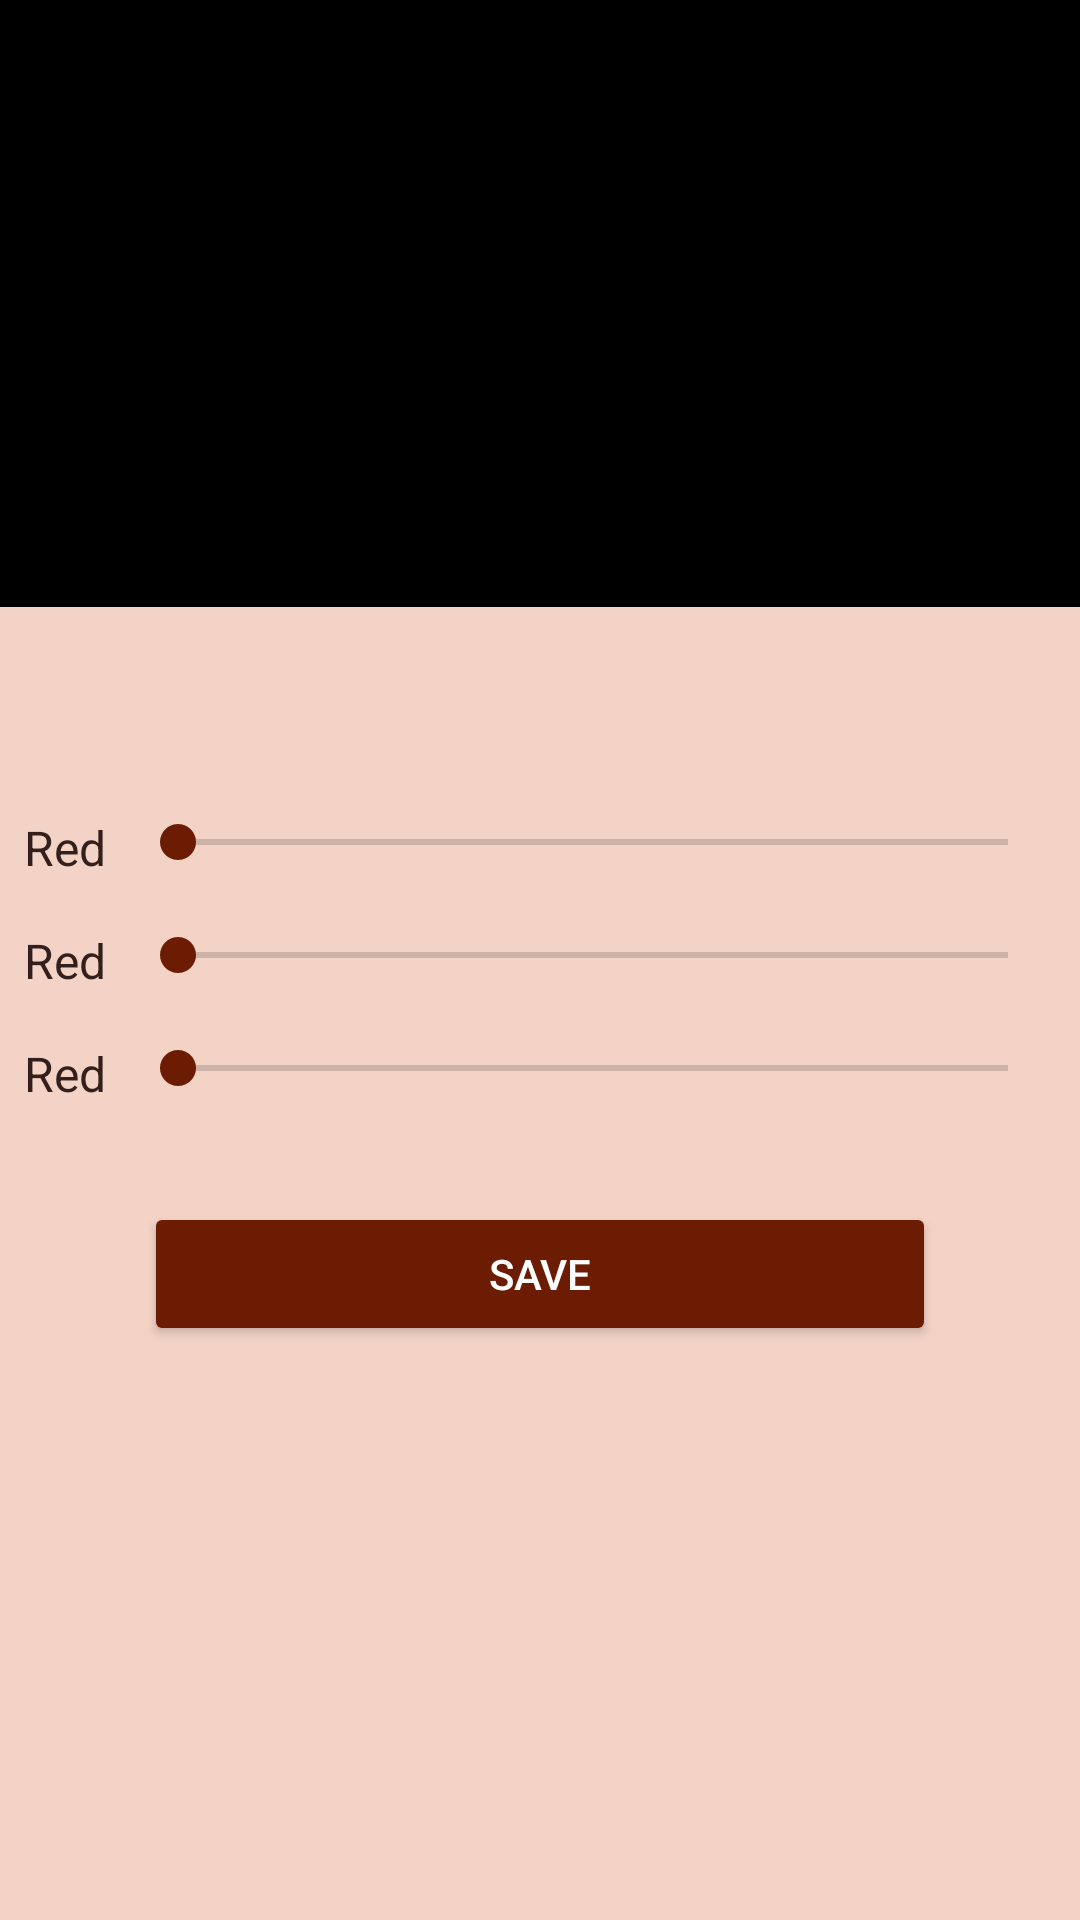

Write the Android layout XML for this screen, with the resource values it uses.
<!-- AndroidManifest.xml: application theme Theme.ToGet -->
<!-- res/layout/fragment_custom_color.xml -->
<?xml version="1.0" encoding="utf-8"?>
<androidx.constraintlayout.widget.ConstraintLayout xmlns:android="http://schemas.android.com/apk/res/android"
    xmlns:app="http://schemas.android.com/apk/res-auto"
    xmlns:tools="http://schemas.android.com/tools"
    android:layout_width="match_parent"
    android:layout_height="match_parent"
    android:background="?attr/colorPrimaryVariant">

    <View
        android:id="@+id/colorView"
        android:layout_width="match_parent"
        android:layout_height="0dp"
        android:background="@color/black"
        app:layout_constraintDimensionRatio="16:9"
        app:layout_constraintEnd_toEndOf="parent"
        app:layout_constraintStart_toStartOf="parent"
        app:layout_constraintTop_toTopOf="parent" />

    <androidx.appcompat.widget.AppCompatTextView
        android:id="@+id/titleTextView"
        android:layout_width="wrap_content"
        android:layout_height="wrap_content"
        android:layout_margin="16dp"
        android:textColor="?colorOnPrimary"
        android:textSize="22sp"
        android:textStyle="bold"
        app:layout_constraintEnd_toEndOf="parent"
        app:layout_constraintStart_toStartOf="parent"
        app:layout_constraintTop_toBottomOf="@id/colorView"
        tools:text="Low (R, G, B)" />

    <include
        android:id="@+id/redColorLayout"
        layout="@layout/custom_color_seek_bar"
        android:layout_width="match_parent"
        android:layout_height="wrap_content"
        android:layout_marginTop="16dp"
        app:layout_constraintTop_toBottomOf="@id/titleTextView" />

    <include
        android:id="@+id/greenColorLayout"
        layout="@layout/custom_color_seek_bar"
        android:layout_width="match_parent"
        android:layout_height="wrap_content"
        android:layout_marginTop="8dp"
        app:layout_constraintTop_toBottomOf="@id/redColorLayout" />

    <include
        android:id="@+id/blueColorLayout"
        layout="@layout/custom_color_seek_bar"
        android:layout_width="match_parent"
        android:layout_height="wrap_content"
        android:layout_marginTop="8dp"
        app:layout_constraintTop_toBottomOf="@id/greenColorLayout" />

    <Button
        android:id="@+id/saveButton"
        android:layout_width="match_parent"
        android:layout_height="wrap_content"
        android:layout_marginHorizontal="48dp"
        android:layout_marginTop="32dp"
        android:text="@string/save"
        android:textColor="?attr/colorOnSecondary"
        android:backgroundTint="?attr/colorSecondary"
        app:layout_constraintEnd_toEndOf="parent"
        app:layout_constraintStart_toStartOf="parent"
        app:layout_constraintTop_toBottomOf="@id/blueColorLayout" />

</androidx.constraintlayout.widget.ConstraintLayout>
<!-- res/layout/custom_color_seek_bar.xml (included above) -->
<?xml version="1.0" encoding="utf-8"?>
<androidx.constraintlayout.widget.ConstraintLayout xmlns:android="http://schemas.android.com/apk/res/android"
    xmlns:app="http://schemas.android.com/apk/res-auto"
    xmlns:tools="http://schemas.android.com/tools"
    android:layout_width="match_parent"
    android:layout_height="wrap_content">

    <TextView
        android:id="@+id/colorTextView"
        android:layout_width="wrap_content"
        android:layout_height="wrap_content"
        android:layout_margin="8dp"
        android:textColor="?attr/colorOnPrimary"
        android:textSize="16sp"
        app:layout_constraintStart_toStartOf="parent"
        app:layout_constraintTop_toTopOf="parent"
        tools:text="Red" />

    <SeekBar
        android:id="@+id/seekBar"
        android:layout_width="0dp"
        android:layout_height="wrap_content"
        android:layout_margin="8dp"
        android:layout_marginTop="4dp"
        android:max="255"
        app:layout_constraintEnd_toEndOf="parent"
        app:layout_constraintStart_toEndOf="@id/colorTextView"
        app:layout_constraintTop_toTopOf="parent" />

</androidx.constraintlayout.widget.ConstraintLayout>
<!-- resources referenced by this layout -->
<resources>
  <color name="black">#FF000000</color>
  <string name="save">Save</string>
  <style name="Theme.ToGet" parent="Theme.MaterialComponents.DayNight.DarkActionBar">
          
          <item name="colorPrimary">@color/primaryColor1</item>
          <item name="colorPrimaryVariant">@color/primaryBackground</item>
          <item name="colorOnPrimary">@color/primaryTextColor1</item>
          
          <item name="colorSecondary">@color/secondaryColor1</item>
          <item name="colorSecondaryVariant">@color/secondaryDarkColor1</item>
          <item name="colorOnSecondary">@color/white</item>
          
          <item name="android:statusBarColor" tools:targetApi="l">?attr/colorOnPrimary</item>
          
          <item name="colorOnBackground">@color/primaryColor</item>
          <item name="colorOnSurface">@color/secondaryDarkColor1</item>
          <item name="colorOnPrimarySurface">@color/primaryLightColor1</item>
  
      </style>
  <color name="primaryColor1">#614337</color>
  <color name="primaryBackground">#F3D3C6</color>
  <color name="primaryTextColor1">#33201D</color>
  <color name="secondaryColor1">#6b1c02</color>
  <color name="secondaryDarkColor1">#3f0000</color>
  <color name="white">#FFFFFFFF</color>
  <color name="primaryColor">#5C3B36</color>
  <color name="primaryLightColor1">#FFF0EB</color>
</resources>
